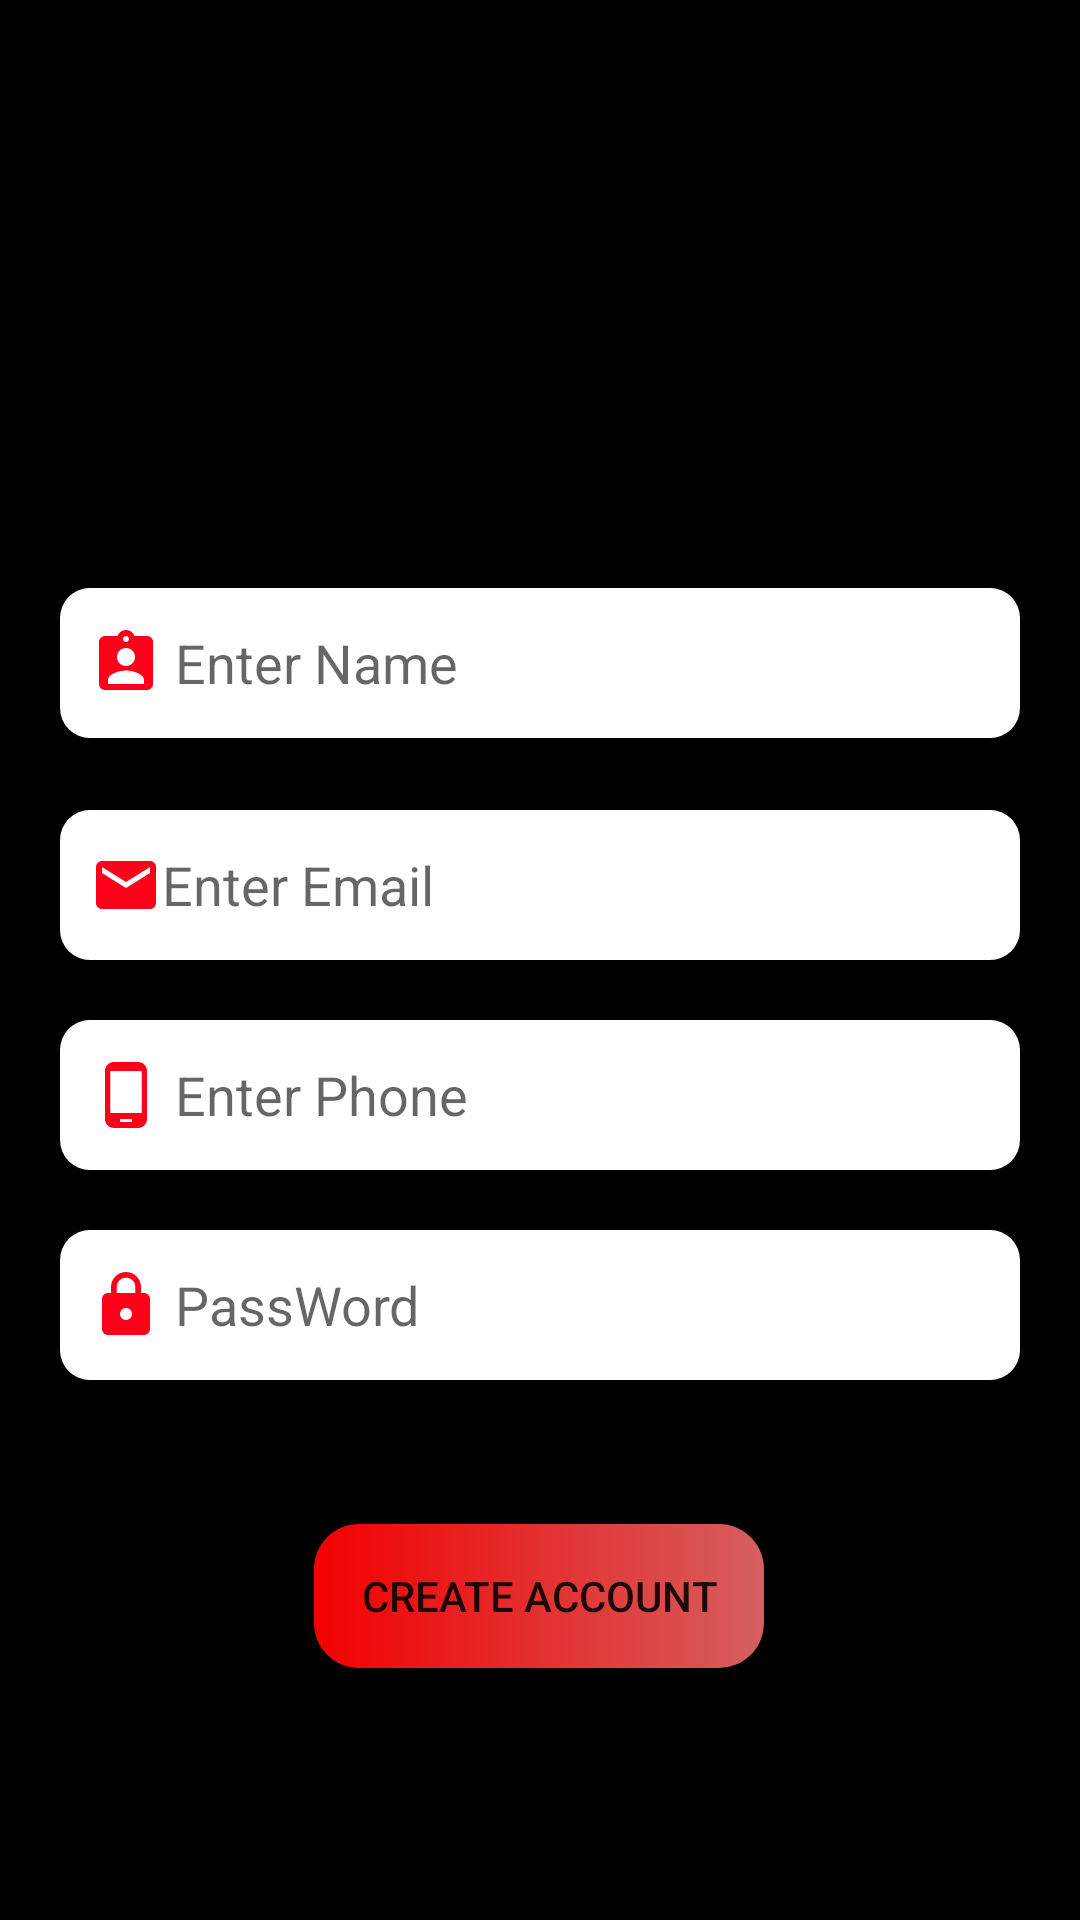

Reconstruct the res/layout file that produces this screen, plus the resources it refers to.
<!-- AndroidManifest.xml: application theme Theme.MovieApp -->
<!-- res/layout/activity_createaccount.xml -->
<?xml version="1.0" encoding="utf-8"?>
<ScrollView
    xmlns:android="http://schemas.android.com/apk/res/android"
    xmlns:app="http://schemas.android.com/apk/res-auto"
    xmlns:tools="http://schemas.android.com/tools"
    android:layout_width="match_parent"
    android:layout_height="match_parent"
    android:background="@color/black"
    tools:context=".Activity.login">

 <androidx.constraintlayout.widget.ConstraintLayout
     android:layout_width="match_parent"
     android:layout_height="match_parent">

     <ImageView
         android:id="@+id/imageView"
         android:layout_width="150dp"
         android:layout_height="100dp"
         android:layout_marginTop="52dp"
         android:src="@mipmap/appicon"
         app:layout_constraintEnd_toEndOf="parent"
         app:layout_constraintHorizontal_bias="0.498"
         app:layout_constraintStart_toStartOf="parent"
         app:layout_constraintTop_toTopOf="parent" />

     <EditText
         android:id="@+id/editTextname"
         android:layout_width="match_parent"
         android:layout_height="50dp"
         android:layout_marginStart="20dp"
         android:layout_marginTop="44dp"
         android:layout_marginEnd="20dp"
         android:inputType="textEmailAddress"
         android:background="@drawable/back_ground_white"
         android:drawableLeft="@drawable/ic_baseline_assignment_ind_24"
         android:hint=" Enter Name"
         android:padding="10dp"
         app:layout_constraintEnd_toEndOf="parent"
         app:layout_constraintHorizontal_bias="0.0"
         app:layout_constraintStart_toStartOf="parent"
         app:layout_constraintTop_toBottomOf="@+id/imageView" />

     <EditText
         android:id="@+id/editnewemail"
         android:layout_width="match_parent"
         android:layout_height="50dp"
         android:layout_marginStart="20dp"
         android:layout_marginTop="24dp"
         android:layout_marginEnd="20dp"
         android:background="@drawable/back_ground_white"
         android:drawableLeft="@drawable/ic_baseline_email"
         android:hint="Enter Email"
         android:padding="10dp"
         app:layout_constraintEnd_toEndOf="parent"
         android:inputType="textEmailAddress"
         app:layout_constraintHorizontal_bias="0.0"
         app:layout_constraintStart_toStartOf="parent"
         app:layout_constraintTop_toBottomOf="@+id/editTextname" />

     <EditText
         android:id="@+id/phone"
         android:layout_width="match_parent"
         android:layout_height="50dp"
         android:layout_marginStart="20dp"
         android:layout_marginTop="20dp"
         android:layout_marginEnd="20dp"
         android:background="@drawable/back_ground_white"
         android:drawableLeft="@drawable/ic_baseline_phone_android_24"
         android:hint=" Enter Phone"
         android:inputType="phone"
         android:padding="10dp"
         app:layout_constraintEnd_toEndOf="parent"
         app:layout_constraintHorizontal_bias="1.0"
         app:layout_constraintStart_toStartOf="parent"
         app:layout_constraintTop_toBottomOf="@+id/editnewemail" />


     <EditText
         android:id="@+id/editnewpassword"
         android:layout_width="match_parent"
         android:layout_height="50dp"
         android:layout_marginStart="20dp"
         android:layout_marginTop="20dp"
         android:layout_marginEnd="20dp"
         android:background="@drawable/back_ground_white"
         android:drawableLeft="@drawable/ic_baseline_lock"
         android:hint=" PassWord"
         android:inputType="textPassword"
         android:padding="10dp"
         app:layout_constraintStart_toStartOf="parent"
         app:layout_constraintTop_toBottomOf="@+id/phone" />

     <Button
         android:id="@+id/buttoncreate"
         android:layout_width="150dp"
         android:layout_height="wrap_content"
         android:layout_marginTop="48dp"
         android:background="@drawable/loginground"
         android:text="Create Account"
         app:layout_constraintEnd_toEndOf="parent"
         app:layout_constraintHorizontal_bias="0.498"
         app:layout_constraintStart_toStartOf="parent"
         app:layout_constraintTop_toBottomOf="@+id/editnewpassword" />

 </androidx.constraintlayout.widget.ConstraintLayout>



</ScrollView>
<!-- resources referenced by this layout -->
<resources>
  <color name="black">#FF000000</color>
  <!-- drawable back_ground_white (drawable) -->
  <?xml version="1.0" encoding="utf-8"?>
  <shape xmlns:android="http://schemas.android.com/apk/res/android"
      android:shape="rectangle">
  <corners android:radius="10dp"/>
      <solid android:color="#FFFFFF"/>
  </shape>
  <!-- drawable ic_baseline_assignment_ind_24 (drawable) -->
  <vector android:height="24dp" android:tint="#FF001A"
      android:viewportHeight="24" android:viewportWidth="24"
      android:width="24dp" xmlns:android="http://schemas.android.com/apk/res/android">
      <path android:fillColor="@android:color/white" android:pathData="M19,3h-4.18C14.4,1.84 13.3,1 12,1c-1.3,0 -2.4,0.84 -2.82,2L5,3c-1.1,0 -2,0.9 -2,2v14c0,1.1 0.9,2 2,2h14c1.1,0 2,-0.9 2,-2L21,5c0,-1.1 -0.9,-2 -2,-2zM12,3c0.55,0 1,0.45 1,1s-0.45,1 -1,1 -1,-0.45 -1,-1 0.45,-1 1,-1zM12,7c1.66,0 3,1.34 3,3s-1.34,3 -3,3 -3,-1.34 -3,-3 1.34,-3 3,-3zM18,19L6,19v-1.4c0,-2 4,-3.1 6,-3.1s6,1.1 6,3.1L18,19z"/>
  </vector>
  <!-- drawable ic_baseline_email (drawable) -->
  <vector android:height="24dp" android:tint="#FF001A"
      android:viewportHeight="24" android:viewportWidth="24"
      android:width="24dp" xmlns:android="http://schemas.android.com/apk/res/android">
      <path android:fillColor="@android:color/white" android:pathData="M20,4L4,4c-1.1,0 -1.99,0.9 -1.99,2L2,18c0,1.1 0.9,2 2,2h16c1.1,0 2,-0.9 2,-2L22,6c0,-1.1 -0.9,-2 -2,-2zM20,8l-8,5 -8,-5L4,6l8,5 8,-5v2z"/>
  </vector>
  <!-- drawable ic_baseline_lock (drawable) -->
  <vector android:height="24dp" android:tint="#FF001A"
      android:viewportHeight="24" android:viewportWidth="24"
      android:width="24dp" xmlns:android="http://schemas.android.com/apk/res/android">
      <path android:fillColor="@android:color/white" android:pathData="M18,8h-1L17,6c0,-2.76 -2.24,-5 -5,-5S7,3.24 7,6v2L6,8c-1.1,0 -2,0.9 -2,2v10c0,1.1 0.9,2 2,2h12c1.1,0 2,-0.9 2,-2L20,10c0,-1.1 -0.9,-2 -2,-2zM12,17c-1.1,0 -2,-0.9 -2,-2s0.9,-2 2,-2 2,0.9 2,2 -0.9,2 -2,2zM15.1,8L8.9,8L8.9,6c0,-1.71 1.39,-3.1 3.1,-3.1 1.71,0 3.1,1.39 3.1,3.1v2z"/>
  </vector>
  <!-- drawable ic_baseline_phone_android_24 (drawable) -->
  <vector android:height="24dp" android:tint="#FF001A"
      android:viewportHeight="24" android:viewportWidth="24"
      android:width="24dp" xmlns:android="http://schemas.android.com/apk/res/android">
      <path android:fillColor="@android:color/white" android:pathData="M16,1L8,1C6.34,1 5,2.34 5,4v16c0,1.66 1.34,3 3,3h8c1.66,0 3,-1.34 3,-3L19,4c0,-1.66 -1.34,-3 -3,-3zM14,21h-4v-1h4v1zM17.25,18L6.75,18L6.75,4h10.5v14z"/>
  </vector>
  <!-- drawable loginground (drawable) -->
  <?xml version="1.0" encoding="utf-8"?>
  <shape xmlns:android="http://schemas.android.com/apk/res/android">
   <gradient android:startColor="@color/startcolorone" android:endColor="@color/endcolorone"/>
      <corners android:radius="15dp"/>
  
  </shape>
  <style name="Theme.MovieApp" parent="Theme.AppCompat.Light.NoActionBar">
          
          <item name="colorPrimary">@color/dark</item>
          <item name="colorPrimaryVariant">@color/appbar</item>
          <item name="colorOnPrimary">@color/white</item>
          
          <item name="colorSecondary">@color/teal_200</item>
          <item name="colorSecondaryVariant">@color/teal_700</item>
          <item name="colorOnSecondary">@color/black</item>
          
          <item name="android:statusBarColor" tools:targetApi="l">?attr/colorPrimaryVariant</item>
          
      </style>
  <color name="startcolorone">#F30000</color>
  <color name="endcolorone">#D55F5F</color>
  <color name="dark">#3A3A3A</color>
  <color name="appbar">#1C1C1C</color>
  <color name="white">#FFFFFF</color>
  <color name="teal_200">#FF03DAC5</color>
  <color name="teal_700">#FF018786</color>
</resources>
